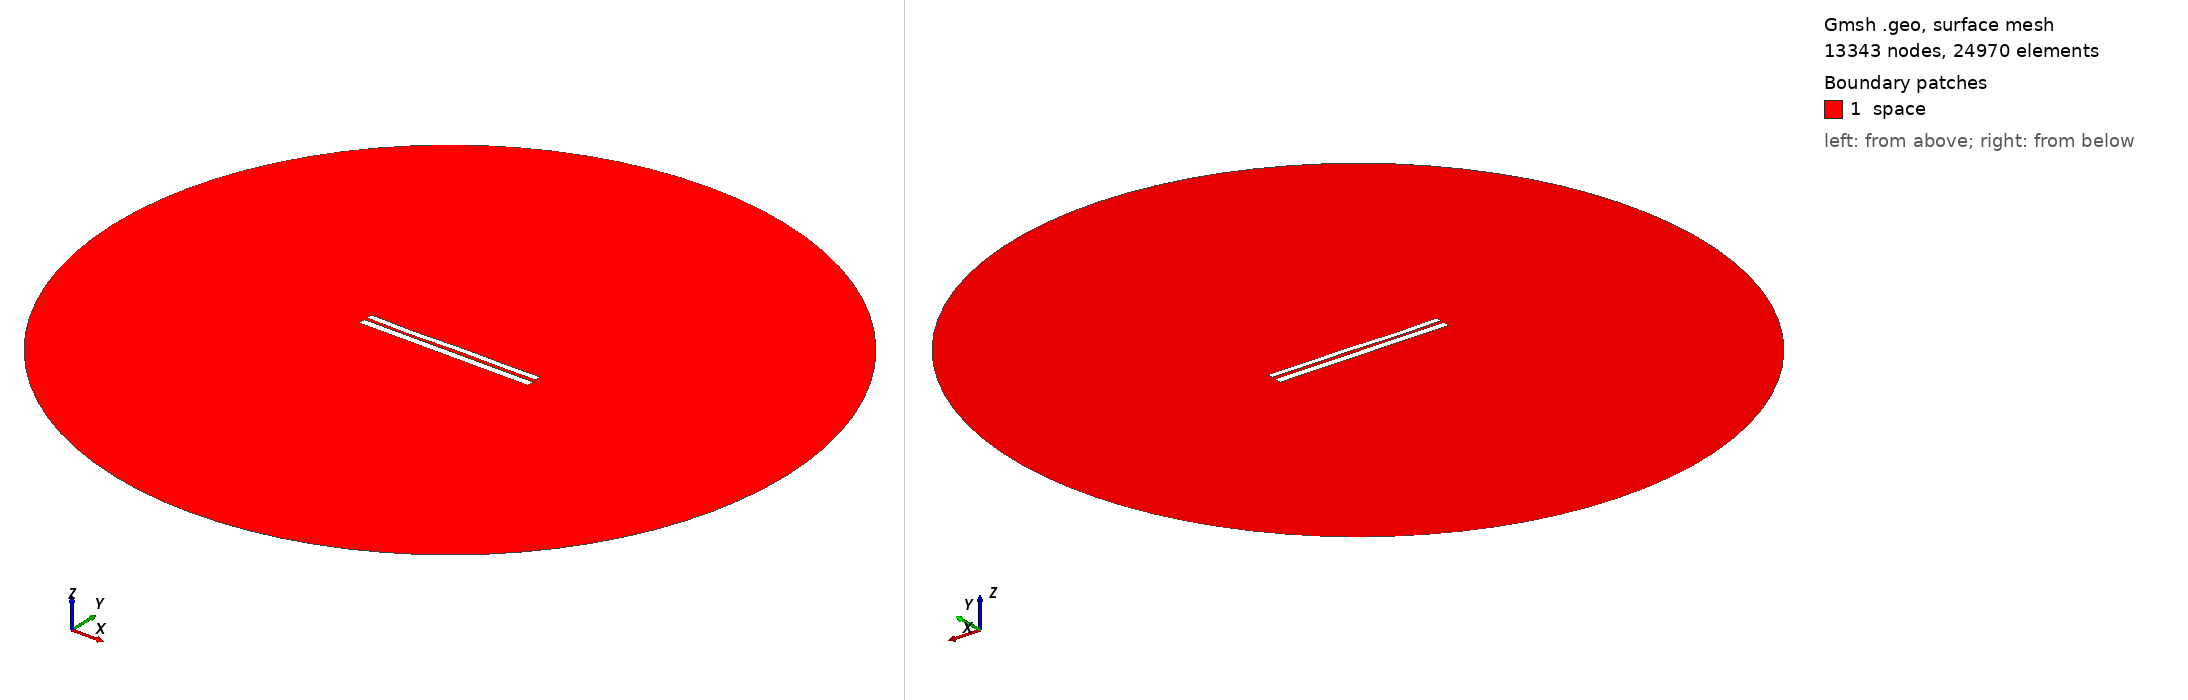

Gmsh geometry script, surface-meshed: 13343 nodes, 24970 surface elements. Boundary patches (legend numbers): 1 space. Left view from above one corner, right view from below the opposite corner. Legend entries are the model's physical surfaces. The drawing asked Gmsh for element sizes between 1% and 20% of the model's largest extent; the script's own settings can give other sizes.

=== 7276.geo (drawn) ===
//---------------------------------------
// Geometry kernel
//---------------------------------------

SetFactory("OpenCASCADE");



//---------------------------------------
// Parameters of the geometry
//---------------------------------------

// Overetch of the upper plate
overetch = 0.25;

// Distance between the plates
distance = 1.75;

// Discretization over the x axis (for the deformation)
nx = 50; 

// Length of the plate
L = 100 - overetch; 

// Number of modes
n = 4; 

// 1st mode coefficient
coeff(1) = 0.07499999999999998;
beta(1) = 0.596864 * 3.1415926535 / L;

// 2nd mode coefficient
coeff(2) = -0.075;
beta(2) = 1.49418 * 3.1415926535 / L;

// 3rd mode coefficient
coeff(3) = -0.15;
beta(3) = 2.50025 * 3.1415926535 / L;

// 4th mode coefficient
coeff(4) = -0.15;
beta(4) = 3.49999 * 3.1415926535 / L;



//---------------------------------------
// Upper plate (deformed rectangle)
//---------------------------------------

// Coordiantes of the upper plate
xmin = -50;
xmax = 50 - overetch;

// Height of the upper plate
yheight = 4 - 2 * overetch;

// Indexes of the points
UpperID[] = {};
LowerID[] = {};
LeftID[] = {};
RightID[] = {};

// Point index
p = 1;

// Horizontal edges
For i In {1:nx}
    x = xmin + (i-1)*(xmax - xmin)/(nx-1);

    y_bottom = distance / 2 + overetch;
    For j In {1:n}
        C = (Cosh(beta(j)*L) + Cos(beta(j)*L)) / (Sinh(beta(j)*L) + Sin(beta(j)*L));
        y_bottom  = y_bottom + coeff(j) * (Cosh(beta(j)*(x+50)) - Cos(beta(j)*(x+50)) - C * (Sinh(beta(j)*(x+50)) - Sin(beta(j)*(x+50))));
    EndFor

    y_top = y_bottom + yheight;

    Point(p) = {x, y_top, 0, 1.0};
    UpperID[i] = p;
    p = p + 1;

    Point(p) = {x, y_bottom, 0, 1.0};
    LowerID[i] = p;
    p = p + 1;
EndFor

// Create point lists
UpperPts[] = {}; LowerPts[] = {};
For i In {1:nx}
  UpperPts[] += {UpperID[i]};
  LowerPts[] += {LowerID[i]};
EndFor

// Build splines
Spline(1) = {UpperPts[]};
Spline(2) = {LowerPts[]};
Line(3) = {LowerPts[nx-1], UpperPts[nx-1]};
Line(4) = {LowerPts[0], UpperPts[0]};

// Build the plane surface
Curve Loop(1) = {2, 3, -1, -4};
Plane Surface(1) = {1};



//---------------------------------------
// Lower plate (rectangle)
//---------------------------------------

// Vertices
Point(1001) = {-50, -1, 0, 1.0};
Point(1002) = { 50, -1, 0, 1.0};
Point(1003) = { 50,  -5, 0, 1.0};
Point(1004) = {-50,  -5, 0, 1.0};

// Edges
Line(5) = {1001, 1002};
Line(6) = {1002, 1003};
Line(7) = {1003, 1004};
Line(8) = {1004, 1001};

// Plane surface
Line Loop(2) = {5, 6, 7, 8};
Plane Surface(2) = {2}; 



//---------------------------------------
// Outer (fictious) boundary
//---------------------------------------

// Points
Point(1005) = {0, 0, 0};       // Center
Point(1006) = {200, 0, 0};     // Start point
Point(1007) = {0, 200, 0};     // 90 degrees
Point(1008) = {-200, 0, 0};    // 180 degrees
Point(1009) = {0, -200, 0};    // 270 degrees

// Circle arcs (each needs start, center, end)
Circle(9) = {1006, 1005, 1007};
Circle(10) = {1007, 1005, 1008};
Circle(11) = {1008, 1005, 1009};
Circle(12) = {1009, 1005, 1006};

// Plane surface for the entire domain
Curve Loop(3) = {9, 10, 11, 12};
Surface(3) = {3};

// Subtract the plates from the whole domain to obtain the actual domain where we want to solve the equations
BooleanDifference{ Surface{3}; Delete; }{ Surface{1}; Surface{2}; Delete; }




//---------------------------------------
// Transfinite Lines/Curves
//---------------------------------------

// Set the number of points on the boundaries
r = 7;

// Plates
Transfinite Curve {1, 2} = 50*r Using Progression 1;
Transfinite Curve {3, 4} = 2*r Using Progression 1;
Transfinite Line {5, 7} = 50*r Using Progression 1;
Transfinite Line {6, 8} = 2*r Using Progression 1;

// Outer boundary
Transfinite Line {9, 10, 11, 12} = 20 Using Progression 1;



//---------------------------------------
// Physical groups
//---------------------------------------                

// Physical curves (boundaries)
Physical Line("force_segment", 10) = {2};
Physical Line("upper_plate", 11) = {1, 3, 4};
Physical Line("lower_plate", 12) = {5, 6, 7, 8};
Physical Line("boundary", 20) = {9, 10, 11, 12};

// Physical Surfaces
Physical Surface("space", 30) = {3};



//---------------------------------------
// 6. Generate the Mesh
//---------------------------------------

// 2D mesh generation
Mesh 2;
